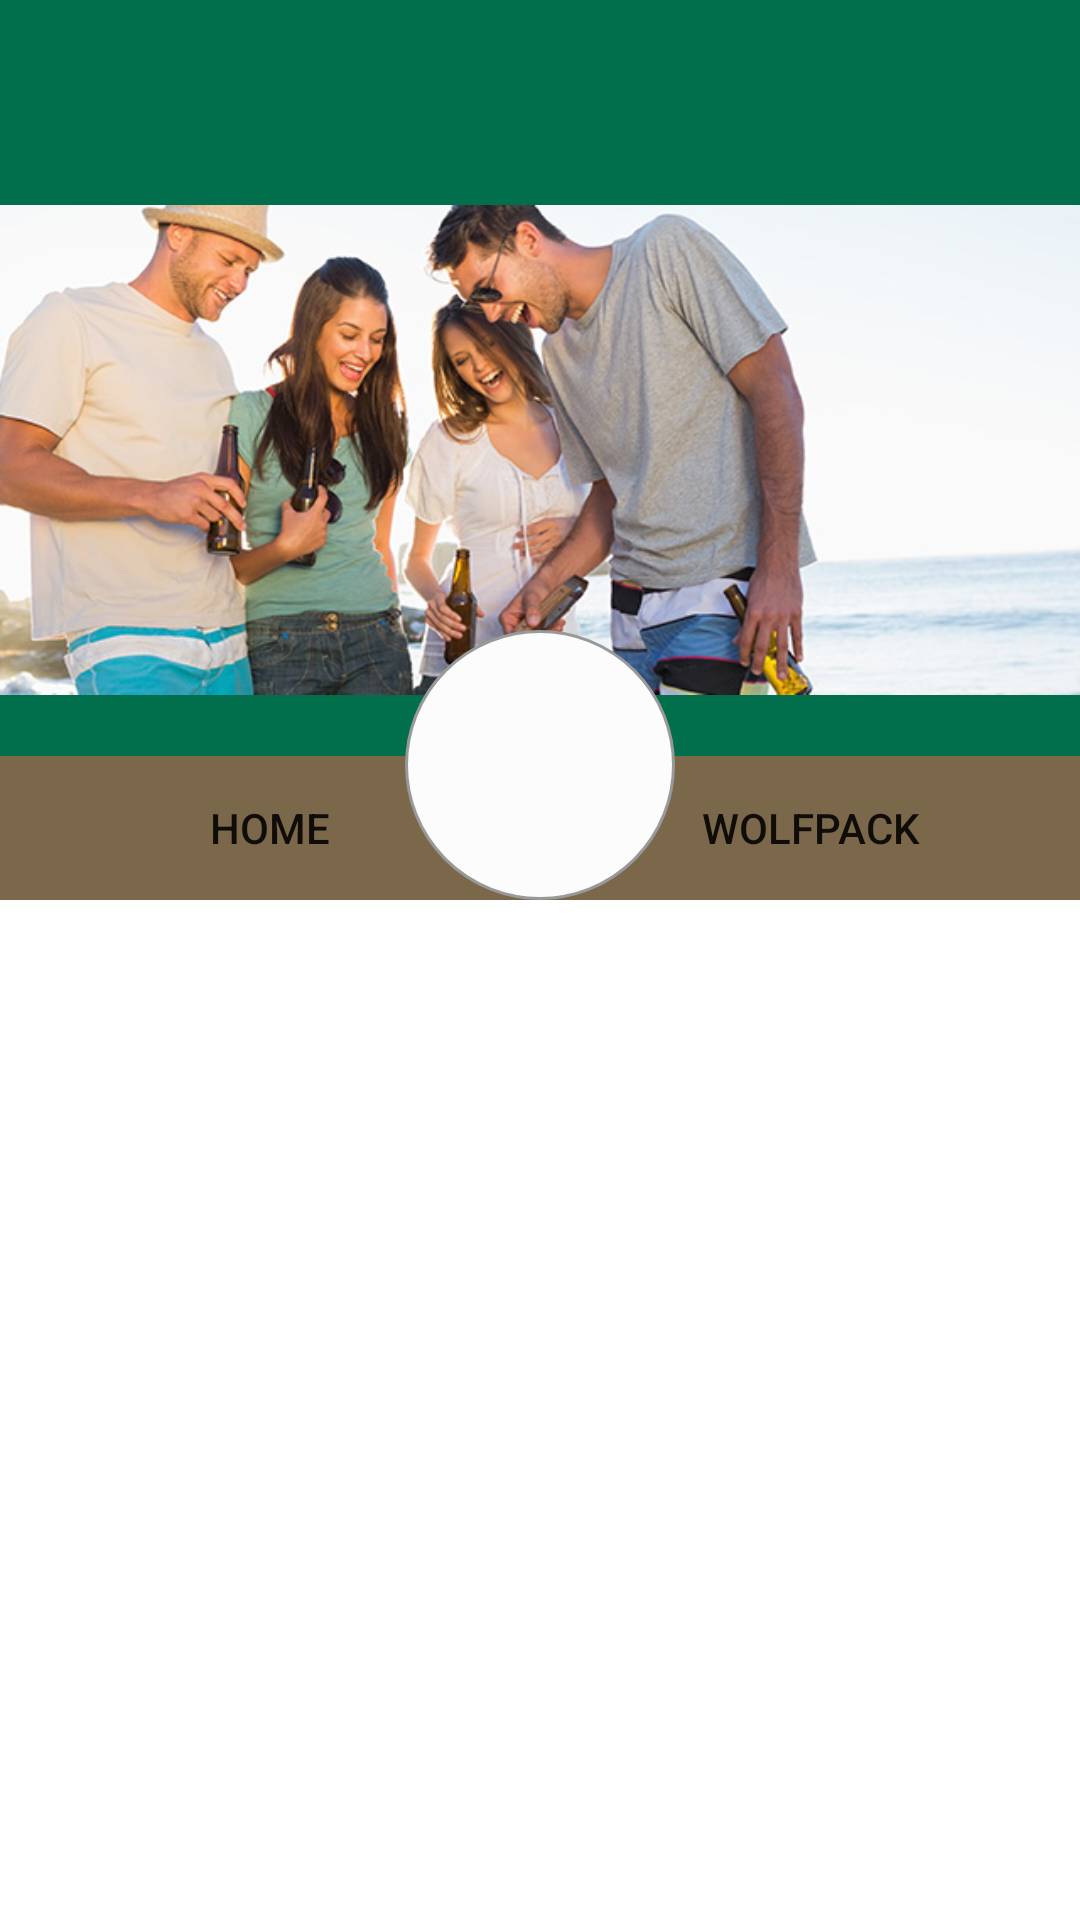

Reconstruct the res/layout file that produces this screen, plus the resources it refers to.
<!-- AndroidManifest.xml: application theme AppTheme -->
<!-- res/layout/cover_layout.xml -->
<?xml version="1.0" encoding="utf-8"?>
<LinearLayout xmlns:android="http://schemas.android.com/apk/res/android"
    android:orientation="vertical" android:layout_width="match_parent"
    android:layout_height="match_parent"
    >



    <RelativeLayout
        android:layout_width="match_parent"
        android:layout_height="300dp">

        <ImageView
            android:id="@+id/imageView1"
            android:layout_width="match_parent"
            android:layout_height="fill_parent"
            android:src="@drawable/banner1"
            android:background="@color/APP_COLOR_GREEN"

            android:layout_alignParentLeft="true"
            android:layout_alignParentStart="true"
            android:layout_alignParentTop="true"

            />

        <LinearLayout
            android:id="@+id/BottomBar"
            android:layout_width="match_parent"
            android:layout_height="wrap_content"
            android:layout_alignBottom="@+id/imageView1"
            android:layout_alignParentLeft="true"
            android:layout_alignParentRight="true"
            android:layout_alignParentBottom="true"

            >

        <Button
            android:id="@+id/button"
            android:layout_width="wrap_content"
            android:layout_height="match_parent"
            android:background="@color/APP_COLOR"
            android:text="HOME"
            android:layout_weight="1"
            android:layout_alignParentLeft="true"
            android:layout_alignParentBottom="true"
            android:layout_alignParentTop="true"
            />

        <Button
            android:id="@+id/button2"
            android:layout_width="wrap_content"
            android:layout_height="match_parent"
            android:text="WOLFPACK"
            android:background="@color/APP_COLOR"
            android:layout_weight="1"
            android:layout_alignParentRight="true"
            android:layout_alignParentBottom="true"
            android:layout_alignParentTop="true"
            android:layout_alignRight="@+id/button"
            />

        </LinearLayout>

        <ImageView
            android:id="@+id/uploadButton"
            android:layout_width="90dp"
            android:layout_height="90dp"
            android:background="@drawable/photo_oval_button"
            android:text="+ Photo"
            android:textColor="@color/APP_COLOR"
            android:layout_alignParentBottom="true"
            android:layout_centerHorizontal="true"
            />


    </RelativeLayout>


</LinearLayout>
<!-- resources referenced by this layout -->
<resources>
  <color name="APP_COLOR">#7B684A</color>
  <color name="APP_COLOR_GREEN">#016F4B</color>
  <!-- drawable banner1: png bitmap (drawable-hdpi, 281211 bytes) -->
  <!-- drawable photo_oval_button (drawable) -->
  <?xml version="1.0" encoding="utf-8"?>
  <shape xmlns:android="http://schemas.android.com/apk/res/android" 
      android:shape="oval">
      <solid android:color="#FCFCFC"/>
      <stroke android:width="1dp" android:color="#999999" />
      
  
  </shape>
  <style name="AppTheme" parent="AppTheme.Base">
  
      </style>
  <style name="AppTheme.Base" parent="Theme.AppCompat.Light.NoActionBar">
          
          <item name="colorPrimary">@color/colorPrimary</item>
          <item name="colorPrimaryDark">@color/colorPrimaryDark</item>
          <item name="colorAccent">@color/colorAccent</item>
          <item name="colorControlHighlight">@color/colorHighlight</item>
          <item name="android:windowBackground">@android:color/white</item>
      </style>
  <color name="colorPrimary">#2196F3</color>
  <color name="colorPrimaryDark">#1976D2</color>
  <color name="colorAccent">#CDDC39</color>
  <color name="colorHighlight">#FFFFFF</color>
</resources>
